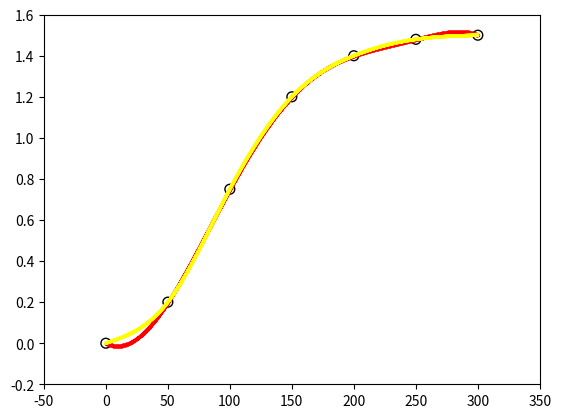

Here is the Python script that generated this plot:
import math
import numpy as np
import matplotlib as plt
import matplotlib.pyplot as plt
from scipy.interpolate import CubicSpline

X = [0, 50, 100, 150, 200, 250, 300]
Y = [0.00, 0.20, 0.75, 1.20, 1.40, 1.48, 1.50]

a = []   #appendam funkciju za razlicite polinome
b = []
c = []
d = []

def Lagrange(X, Y, x, m):  # ovo je funkcija koju crtan samo ovisi o polinomu kojeg gledam i to uvrstavan posli u liste koje plotan kako bi vidila na grafu (Lagrangian)
    p = 0.0
    for i in range(m+1):
        L = 1.0  # jer u formuli ovo vrijedi
        for j in range(m+1): # jer python krece od 0 pa da bi dosao do polinoma kojeg ja treban 
            if (j != i):
                L = L*((x - X[j])/(X[i] - X[j]))
        p = p + Y[i]*L
 
    return(p)
#od 0 do 7 jer u tim tockama poznajemo vrijednost funkcije
for x in np.arange(0, 300, 0.1):# tocke na krivulji koje crtam sto blize da bi mi ispala pravilnija krivulja
    a.append(Lagrange(X, Y, x, 6)) #lagrange
    c.append(x)




#OVO ISPOD IDE ZAJEDNO SVE STA UJE U KOMENT

# firstder_0 = (Y[1]-Y[0])/(X[1]-X[0])
# firstder_1 = (Y[0]-Y[1])/(X[0]-X[1])

# #bc oznacava potpuni spline koji treba derivirati
# cs = CubicSpline(X, Y, bc_type=((1, firstder_0), (1, firstder_1)))  #matrica
# xs = np.arange(0, 300, 0.1)

#clamped moze jos biti
cs = CubicSpline(X, Y, bc_type="natural")  #matrica
xs = np.arange(0, 300, 0.1)


plt.xlim([-50,350])
plt.ylim([-0.20,1.6])
plt.scatter(X, Y, s=50, facecolors='none', edgecolors='k')
plt.scatter(c, a, s=2 ,marker='o', color="red")
plt.scatter(c, cs(xs), s=2, facecolors='none', edgecolors='yellow')

plt.show()
